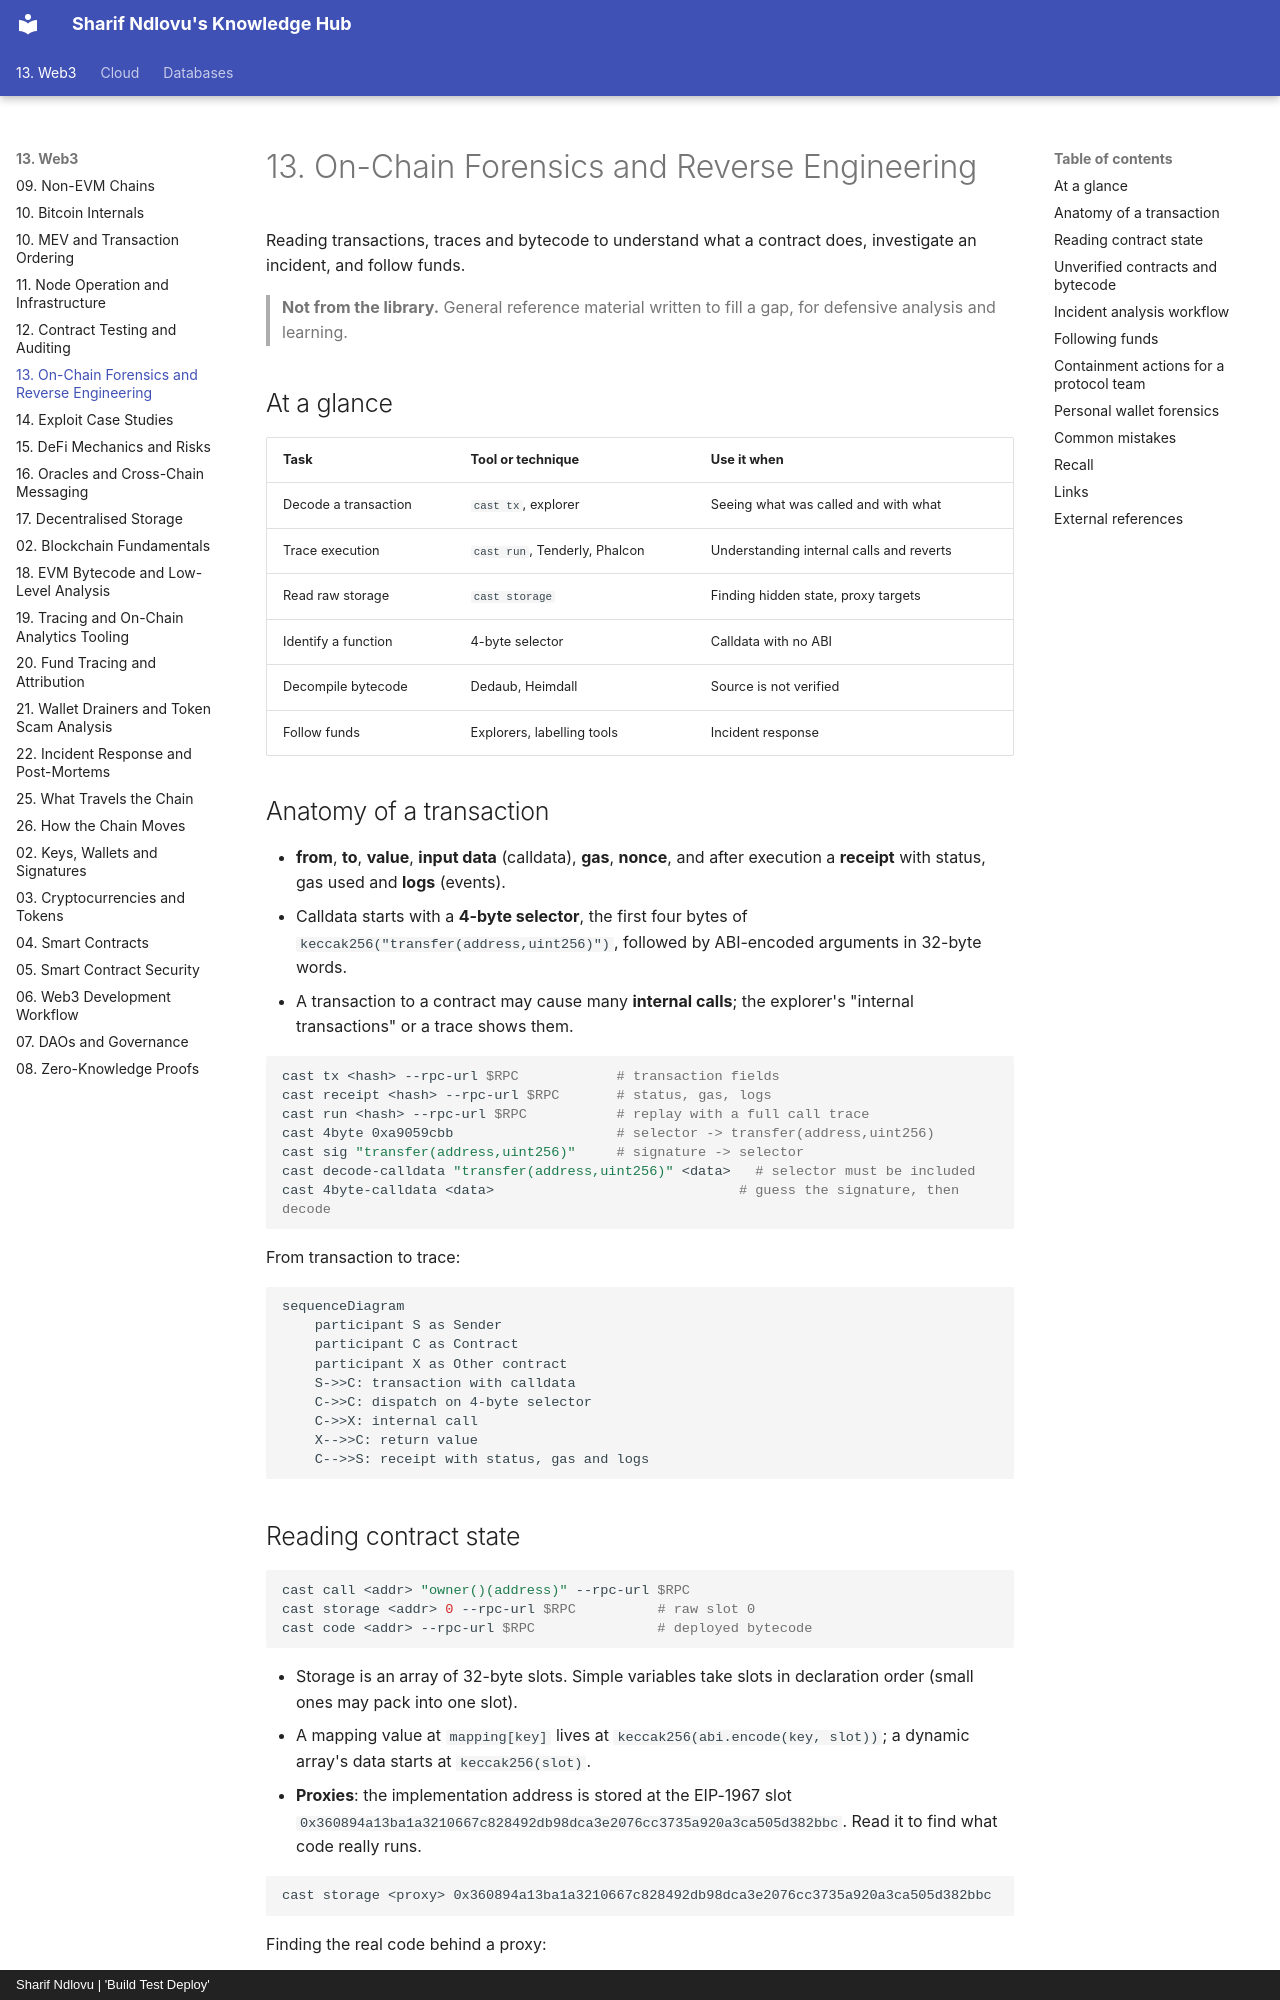

repository: sharifndlovu123/knowledge_base_map · page: 13. Web3/15. On-Chain Forensics and Reverse Engineering.html · generator: mkdocs · copyright: Sharif Ndlovu | 'Build Test Deploy'

# 13. On-Chain Forensics and Reverse Engineering

Reading transactions, traces and bytecode to understand what a contract does, investigate an incident, and follow funds.

> **Not from the library.** General reference material written to fill a gap, for defensive analysis and learning.

## At a glance

| Task | Tool or technique | Use it when |
|---|---|---|
| Decode a transaction | `cast tx`, explorer | Seeing what was called and with what |
| Trace execution | `cast run`, Tenderly, Phalcon | Understanding internal calls and reverts |
| Read raw storage | `cast storage` | Finding hidden state, proxy targets |
| Identify a function | 4-byte selector | Calldata with no ABI |
| Decompile bytecode | Dedaub, Heimdall | Source is not verified |
| Follow funds | Explorers, labelling tools | Incident response |

## Anatomy of a transaction

- **from**, **to**, **value**, **input data** (calldata), **gas**, **nonce**, and after execution a **receipt** with status, gas used and **logs** (events).
- Calldata starts with a **4-byte selector**, the first four bytes of `keccak256("transfer(address,uint256)")`, followed by ABI-encoded arguments in 32-byte words.
- A transaction to a contract may cause many **internal calls**; the explorer's "internal transactions" or a trace shows them.

```bash
cast tx <hash> --rpc-url $RPC            # transaction fields
cast receipt <hash> --rpc-url $RPC       # status, gas, logs
cast run <hash> --rpc-url $RPC           # replay with a full call trace
cast 4byte 0xa9059cbb                    # selector -> transfer(address,uint256)
cast sig "transfer(address,uint256)"     # signature -> selector
cast decode-calldata "transfer(address,uint256)" <data>   # selector must be included
cast 4byte-calldata <data>                              # guess the signature, then decode
```

From transaction to trace:

```mermaid
sequenceDiagram
    participant S as Sender
    participant C as Contract
    participant X as Other contract
    S->>C: transaction with calldata
    C->>C: dispatch on 4-byte selector
    C->>X: internal call
    X-->>C: return value
    C-->>S: receipt with status, gas and logs
```
